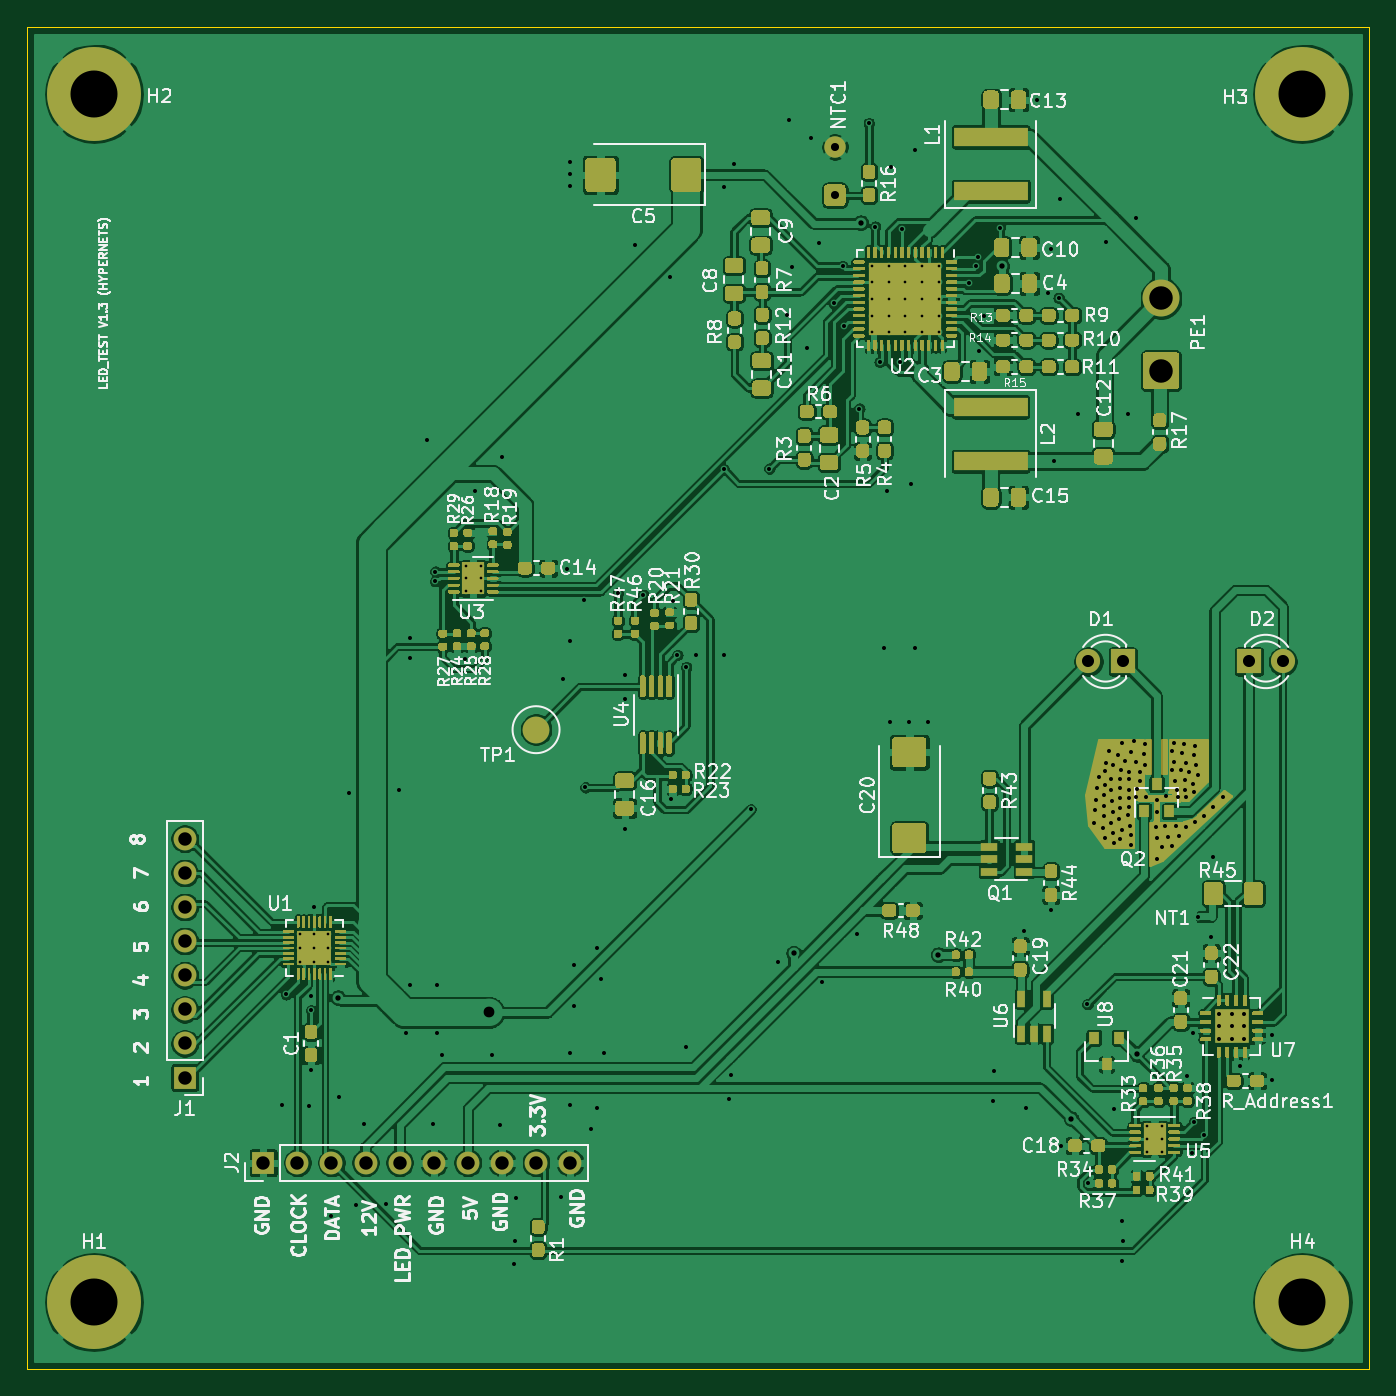
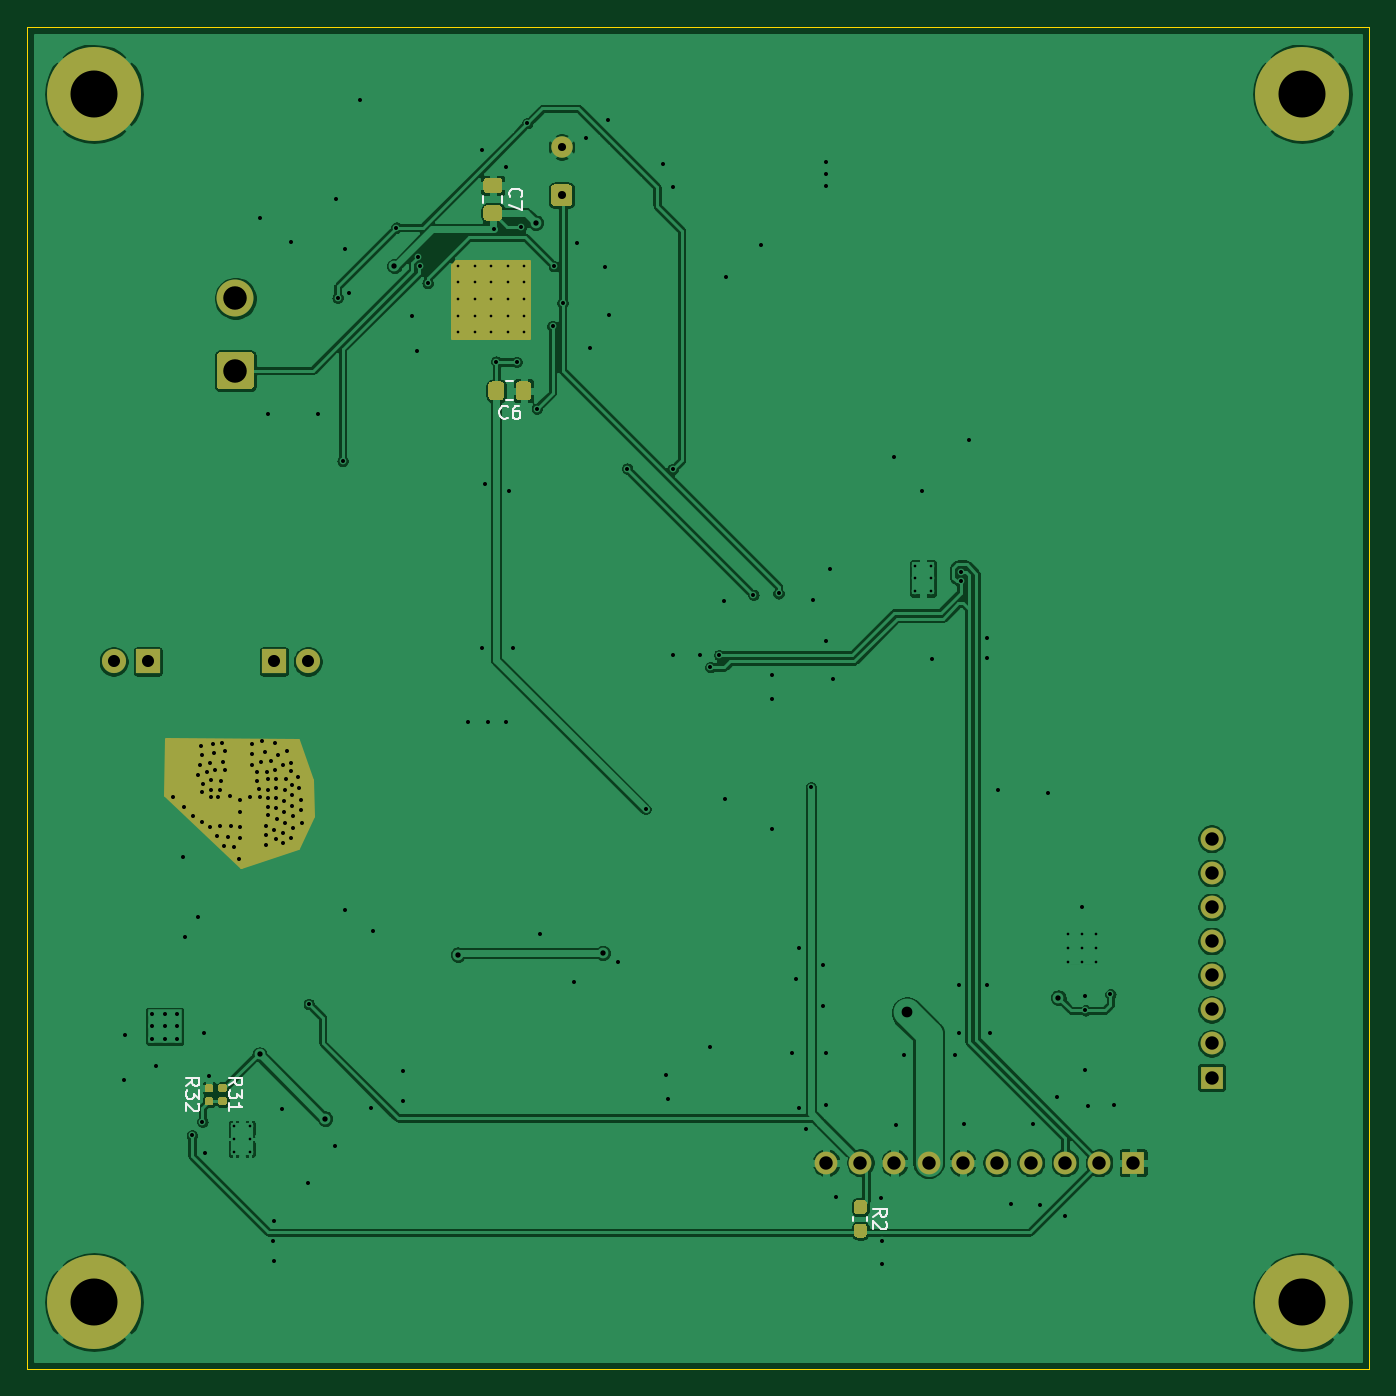
Circuit board: 9 layer files. Board 100.0 x 100.0 mm.
- bottom_copper: LED_test_V1.3-B_Cu.gbr (196844 bytes)
- bottom_mask: LED_test_V1.3-B_Mask.gbr (6362 bytes)
- bottom_silk: LED_test_V1.3-B_SilkS.gbr (4816 bytes)
- outline: LED_test_V1.3-Edge_Cuts.gbr (782 bytes)
- top_copper: LED_test_V1.3-F_Cu.gbr (566529 bytes)
- top_mask: LED_test_V1.3-F_Mask.gbr (92763 bytes)
- top_silk: LED_test_V1.3-F_SilkS.gbr (99937 bytes)
- drill: LED_test_V1.3-NPTH.drl (318 bytes)
- drill: LED_test_V1.3-PTH.drl (5160 bytes)

=== bottom_copper: LED_test_V1.3-B_Cu.gbr (196844 bytes, source omitted) ===
=== bottom_mask: LED_test_V1.3-B_Mask.gbr ===
G04 #@! TF.GenerationSoftware,KiCad,Pcbnew,5.1.6-c6e7f7d~87~ubuntu20.04.1*
G04 #@! TF.CreationDate,2021-01-16T23:25:08+02:00*
G04 #@! TF.ProjectId,LED_test_V1.3,4c45445f-7465-4737-945f-56312e332e6b,rev?*
G04 #@! TF.SameCoordinates,Original*
G04 #@! TF.FileFunction,Soldermask,Bot*
G04 #@! TF.FilePolarity,Negative*
%FSLAX46Y46*%
G04 Gerber Fmt 4.6, Leading zero omitted, Abs format (unit mm)*
G04 Created by KiCad (PCBNEW 5.1.6-c6e7f7d~87~ubuntu20.04.1) date 2021-01-16 23:25:08*
%MOMM*%
%LPD*%
G01*
G04 APERTURE LIST*
%ADD10C,2.750000*%
%ADD11C,1.800000*%
%ADD12R,1.800000X1.800000*%
%ADD13O,1.700000X1.700000*%
%ADD14R,1.700000X1.700000*%
%ADD15C,7.000000*%
%ADD16C,1.600000*%
%ADD17C,0.254000*%
G04 APERTURE END LIST*
D10*
X184475000Y-70225000D03*
G36*
G01*
X185600001Y-77000000D02*
X183349999Y-77000000D01*
G75*
G02*
X183100000Y-76750001I0J249999D01*
G01*
X183100000Y-74499999D01*
G75*
G02*
X183349999Y-74250000I249999J0D01*
G01*
X185600001Y-74250000D01*
G75*
G02*
X185850000Y-74499999I0J-249999D01*
G01*
X185850000Y-76750001D01*
G75*
G02*
X185600001Y-77000000I-249999J0D01*
G01*
G37*
D11*
X179070000Y-97282000D03*
D12*
X181610000Y-97282000D03*
G36*
G01*
X186608500Y-129350000D02*
X186263500Y-129350000D01*
G75*
G02*
X186116000Y-129202500I0J147500D01*
G01*
X186116000Y-128907500D01*
G75*
G02*
X186263500Y-128760000I147500J0D01*
G01*
X186608500Y-128760000D01*
G75*
G02*
X186756000Y-128907500I0J-147500D01*
G01*
X186756000Y-129202500D01*
G75*
G02*
X186608500Y-129350000I-147500J0D01*
G01*
G37*
G36*
G01*
X186608500Y-130320000D02*
X186263500Y-130320000D01*
G75*
G02*
X186116000Y-130172500I0J147500D01*
G01*
X186116000Y-129877500D01*
G75*
G02*
X186263500Y-129730000I147500J0D01*
G01*
X186608500Y-129730000D01*
G75*
G02*
X186756000Y-129877500I0J-147500D01*
G01*
X186756000Y-130172500D01*
G75*
G02*
X186608500Y-130320000I-147500J0D01*
G01*
G37*
G36*
G01*
X185592500Y-129350000D02*
X185247500Y-129350000D01*
G75*
G02*
X185100000Y-129202500I0J147500D01*
G01*
X185100000Y-128907500D01*
G75*
G02*
X185247500Y-128760000I147500J0D01*
G01*
X185592500Y-128760000D01*
G75*
G02*
X185740000Y-128907500I0J-147500D01*
G01*
X185740000Y-129202500D01*
G75*
G02*
X185592500Y-129350000I-147500J0D01*
G01*
G37*
G36*
G01*
X185592500Y-130320000D02*
X185247500Y-130320000D01*
G75*
G02*
X185100000Y-130172500I0J147500D01*
G01*
X185100000Y-129877500D01*
G75*
G02*
X185247500Y-129730000I147500J0D01*
G01*
X185592500Y-129730000D01*
G75*
G02*
X185740000Y-129877500I0J-147500D01*
G01*
X185740000Y-130172500D01*
G75*
G02*
X185592500Y-130320000I-147500J0D01*
G01*
G37*
D13*
X140462000Y-134620000D03*
X137922000Y-134620000D03*
X135382000Y-134620000D03*
X132842000Y-134620000D03*
X130302000Y-134620000D03*
X127762000Y-134620000D03*
X125222000Y-134620000D03*
X122682000Y-134620000D03*
X120142000Y-134620000D03*
D14*
X117602000Y-134620000D03*
D13*
X111760000Y-110490000D03*
X111760000Y-113030000D03*
X111760000Y-115570000D03*
X111760000Y-118110000D03*
X111760000Y-120650000D03*
X111760000Y-123190000D03*
X111760000Y-125730000D03*
D14*
X111760000Y-128270000D03*
G36*
G01*
X164475000Y-77575001D02*
X164475000Y-76674999D01*
G75*
G02*
X164724999Y-76425000I249999J0D01*
G01*
X165375001Y-76425000D01*
G75*
G02*
X165625000Y-76674999I0J-249999D01*
G01*
X165625000Y-77575001D01*
G75*
G02*
X165375001Y-77825000I-249999J0D01*
G01*
X164724999Y-77825000D01*
G75*
G02*
X164475000Y-77575001I0J249999D01*
G01*
G37*
G36*
G01*
X162425000Y-77575001D02*
X162425000Y-76674999D01*
G75*
G02*
X162674999Y-76425000I249999J0D01*
G01*
X163325001Y-76425000D01*
G75*
G02*
X163575000Y-76674999I0J-249999D01*
G01*
X163575000Y-77575001D01*
G75*
G02*
X163325001Y-77825000I-249999J0D01*
G01*
X162674999Y-77825000D01*
G75*
G02*
X162425000Y-77575001I0J249999D01*
G01*
G37*
G36*
G01*
X164849999Y-63300000D02*
X165750001Y-63300000D01*
G75*
G02*
X166000000Y-63549999I0J-249999D01*
G01*
X166000000Y-64200001D01*
G75*
G02*
X165750001Y-64450000I-249999J0D01*
G01*
X164849999Y-64450000D01*
G75*
G02*
X164600000Y-64200001I0J249999D01*
G01*
X164600000Y-63549999D01*
G75*
G02*
X164849999Y-63300000I249999J0D01*
G01*
G37*
G36*
G01*
X164849999Y-61250000D02*
X165750001Y-61250000D01*
G75*
G02*
X166000000Y-61499999I0J-249999D01*
G01*
X166000000Y-62150001D01*
G75*
G02*
X165750001Y-62400000I-249999J0D01*
G01*
X164849999Y-62400000D01*
G75*
G02*
X164600000Y-62150001I0J249999D01*
G01*
X164600000Y-61499999D01*
G75*
G02*
X164849999Y-61250000I249999J0D01*
G01*
G37*
D12*
X191008000Y-97282000D03*
D11*
X193548000Y-97282000D03*
D15*
X105000000Y-145000000D03*
X105000000Y-55000000D03*
X195000000Y-55000000D03*
X195000000Y-145000000D03*
G36*
G01*
X160725000Y-63350000D02*
X159625000Y-63350000D01*
G75*
G02*
X159375000Y-63100000I0J250000D01*
G01*
X159375000Y-62000000D01*
G75*
G02*
X159625000Y-61750000I250000J0D01*
G01*
X160725000Y-61750000D01*
G75*
G02*
X160975000Y-62000000I0J-250000D01*
G01*
X160975000Y-63100000D01*
G75*
G02*
X160725000Y-63350000I-250000J0D01*
G01*
G37*
D16*
X160175000Y-58950000D03*
G36*
G01*
X137684500Y-137397000D02*
X138159500Y-137397000D01*
G75*
G02*
X138397000Y-137634500I0J-237500D01*
G01*
X138397000Y-138209500D01*
G75*
G02*
X138159500Y-138447000I-237500J0D01*
G01*
X137684500Y-138447000D01*
G75*
G02*
X137447000Y-138209500I0J237500D01*
G01*
X137447000Y-137634500D01*
G75*
G02*
X137684500Y-137397000I237500J0D01*
G01*
G37*
G36*
G01*
X137684500Y-139147000D02*
X138159500Y-139147000D01*
G75*
G02*
X138397000Y-139384500I0J-237500D01*
G01*
X138397000Y-139959500D01*
G75*
G02*
X138159500Y-140197000I-237500J0D01*
G01*
X137684500Y-140197000D01*
G75*
G02*
X137447000Y-139959500I0J237500D01*
G01*
X137447000Y-139384500D01*
G75*
G02*
X137684500Y-139147000I237500J0D01*
G01*
G37*
D17*
G36*
X189722367Y-107245660D02*
G01*
X184018911Y-112604942D01*
X179792798Y-111147661D01*
X178727496Y-108823365D01*
X178776604Y-106073300D01*
X179839364Y-103126557D01*
X189674458Y-103077626D01*
X189722367Y-107245660D01*
G37*
X189722367Y-107245660D02*
X184018911Y-112604942D01*
X179792798Y-111147661D01*
X178727496Y-108823365D01*
X178776604Y-106073300D01*
X179839364Y-103126557D01*
X189674458Y-103077626D01*
X189722367Y-107245660D01*
G36*
X168373000Y-67752606D02*
G01*
X168373000Y-73173000D01*
X162627000Y-73173000D01*
X162627000Y-67427000D01*
X168047394Y-67427000D01*
X168373000Y-67752606D01*
G37*
X168373000Y-67752606D02*
X168373000Y-73173000D01*
X162627000Y-73173000D01*
X162627000Y-67427000D01*
X168047394Y-67427000D01*
X168373000Y-67752606D01*
M02*

=== bottom_silk: LED_test_V1.3-B_SilkS.gbr ===
G04 #@! TF.GenerationSoftware,KiCad,Pcbnew,5.1.6-c6e7f7d~87~ubuntu20.04.1*
G04 #@! TF.CreationDate,2021-01-16T23:25:08+02:00*
G04 #@! TF.ProjectId,LED_test_V1.3,4c45445f-7465-4737-945f-56312e332e6b,rev?*
G04 #@! TF.SameCoordinates,Original*
G04 #@! TF.FileFunction,Legend,Bot*
G04 #@! TF.FilePolarity,Positive*
%FSLAX46Y46*%
G04 Gerber Fmt 4.6, Leading zero omitted, Abs format (unit mm)*
G04 Created by KiCad (PCBNEW 5.1.6-c6e7f7d~87~ubuntu20.04.1) date 2021-01-16 23:25:08*
%MOMM*%
%LPD*%
G01*
G04 APERTURE LIST*
%ADD10C,0.120000*%
%ADD11C,0.150000*%
G04 APERTURE END LIST*
D10*
X163763748Y-76415000D02*
X164286252Y-76415000D01*
X163763748Y-77835000D02*
X164286252Y-77835000D01*
X166010000Y-62588748D02*
X166010000Y-63111252D01*
X164590000Y-62588748D02*
X164590000Y-63111252D01*
X137412000Y-138625733D02*
X137412000Y-138968267D01*
X138432000Y-138625733D02*
X138432000Y-138968267D01*
D11*
X188158380Y-128897142D02*
X187682190Y-128563809D01*
X188158380Y-128325714D02*
X187158380Y-128325714D01*
X187158380Y-128706666D01*
X187206000Y-128801904D01*
X187253619Y-128849523D01*
X187348857Y-128897142D01*
X187491714Y-128897142D01*
X187586952Y-128849523D01*
X187634571Y-128801904D01*
X187682190Y-128706666D01*
X187682190Y-128325714D01*
X187158380Y-129230476D02*
X187158380Y-129849523D01*
X187539333Y-129516190D01*
X187539333Y-129659047D01*
X187586952Y-129754285D01*
X187634571Y-129801904D01*
X187729809Y-129849523D01*
X187967904Y-129849523D01*
X188063142Y-129801904D01*
X188110761Y-129754285D01*
X188158380Y-129659047D01*
X188158380Y-129373333D01*
X188110761Y-129278095D01*
X188063142Y-129230476D01*
X187253619Y-130230476D02*
X187206000Y-130278095D01*
X187158380Y-130373333D01*
X187158380Y-130611428D01*
X187206000Y-130706666D01*
X187253619Y-130754285D01*
X187348857Y-130801904D01*
X187444095Y-130801904D01*
X187586952Y-130754285D01*
X188158380Y-130182857D01*
X188158380Y-130801904D01*
X184952380Y-128857142D02*
X184476190Y-128523809D01*
X184952380Y-128285714D02*
X183952380Y-128285714D01*
X183952380Y-128666666D01*
X184000000Y-128761904D01*
X184047619Y-128809523D01*
X184142857Y-128857142D01*
X184285714Y-128857142D01*
X184380952Y-128809523D01*
X184428571Y-128761904D01*
X184476190Y-128666666D01*
X184476190Y-128285714D01*
X183952380Y-129190476D02*
X183952380Y-129809523D01*
X184333333Y-129476190D01*
X184333333Y-129619047D01*
X184380952Y-129714285D01*
X184428571Y-129761904D01*
X184523809Y-129809523D01*
X184761904Y-129809523D01*
X184857142Y-129761904D01*
X184904761Y-129714285D01*
X184952380Y-129619047D01*
X184952380Y-129333333D01*
X184904761Y-129238095D01*
X184857142Y-129190476D01*
X184952380Y-130761904D02*
X184952380Y-130190476D01*
X184952380Y-130476190D02*
X183952380Y-130476190D01*
X184095238Y-130380952D01*
X184190476Y-130285714D01*
X184238095Y-130190476D01*
X164191666Y-79132142D02*
X164239285Y-79179761D01*
X164382142Y-79227380D01*
X164477380Y-79227380D01*
X164620238Y-79179761D01*
X164715476Y-79084523D01*
X164763095Y-78989285D01*
X164810714Y-78798809D01*
X164810714Y-78655952D01*
X164763095Y-78465476D01*
X164715476Y-78370238D01*
X164620238Y-78275000D01*
X164477380Y-78227380D01*
X164382142Y-78227380D01*
X164239285Y-78275000D01*
X164191666Y-78322619D01*
X163334523Y-78227380D02*
X163525000Y-78227380D01*
X163620238Y-78275000D01*
X163667857Y-78322619D01*
X163763095Y-78465476D01*
X163810714Y-78655952D01*
X163810714Y-79036904D01*
X163763095Y-79132142D01*
X163715476Y-79179761D01*
X163620238Y-79227380D01*
X163429761Y-79227380D01*
X163334523Y-79179761D01*
X163286904Y-79132142D01*
X163239285Y-79036904D01*
X163239285Y-78798809D01*
X163286904Y-78703571D01*
X163334523Y-78655952D01*
X163429761Y-78608333D01*
X163620238Y-78608333D01*
X163715476Y-78655952D01*
X163763095Y-78703571D01*
X163810714Y-78798809D01*
X164007142Y-62683333D02*
X164054761Y-62635714D01*
X164102380Y-62492857D01*
X164102380Y-62397619D01*
X164054761Y-62254761D01*
X163959523Y-62159523D01*
X163864285Y-62111904D01*
X163673809Y-62064285D01*
X163530952Y-62064285D01*
X163340476Y-62111904D01*
X163245238Y-62159523D01*
X163150000Y-62254761D01*
X163102380Y-62397619D01*
X163102380Y-62492857D01*
X163150000Y-62635714D01*
X163197619Y-62683333D01*
X163102380Y-63016666D02*
X163102380Y-63683333D01*
X164102380Y-63254761D01*
X136944380Y-138630333D02*
X136468190Y-138297000D01*
X136944380Y-138058904D02*
X135944380Y-138058904D01*
X135944380Y-138439857D01*
X135992000Y-138535095D01*
X136039619Y-138582714D01*
X136134857Y-138630333D01*
X136277714Y-138630333D01*
X136372952Y-138582714D01*
X136420571Y-138535095D01*
X136468190Y-138439857D01*
X136468190Y-138058904D01*
X136039619Y-139011285D02*
X135992000Y-139058904D01*
X135944380Y-139154142D01*
X135944380Y-139392238D01*
X135992000Y-139487476D01*
X136039619Y-139535095D01*
X136134857Y-139582714D01*
X136230095Y-139582714D01*
X136372952Y-139535095D01*
X136944380Y-138963666D01*
X136944380Y-139582714D01*
M02*

=== outline: LED_test_V1.3-Edge_Cuts.gbr ===
G04 #@! TF.GenerationSoftware,KiCad,Pcbnew,5.1.6-c6e7f7d~87~ubuntu20.04.1*
G04 #@! TF.CreationDate,2021-01-16T23:25:08+02:00*
G04 #@! TF.ProjectId,LED_test_V1.3,4c45445f-7465-4737-945f-56312e332e6b,rev?*
G04 #@! TF.SameCoordinates,Original*
G04 #@! TF.FileFunction,Profile,NP*
%FSLAX46Y46*%
G04 Gerber Fmt 4.6, Leading zero omitted, Abs format (unit mm)*
G04 Created by KiCad (PCBNEW 5.1.6-c6e7f7d~87~ubuntu20.04.1) date 2021-01-16 23:25:08*
%MOMM*%
%LPD*%
G01*
G04 APERTURE LIST*
G04 #@! TA.AperFunction,Profile*
%ADD10C,0.100000*%
G04 #@! TD*
G04 APERTURE END LIST*
D10*
X200000000Y-150000000D02*
X100000000Y-150000000D01*
X100000000Y-150000000D02*
X100000000Y-50000000D01*
X100000000Y-50000000D02*
X200000000Y-50000000D01*
X200000000Y-50000000D02*
X200000000Y-150000000D01*
M02*

=== top_copper: LED_test_V1.3-F_Cu.gbr (566529 bytes, source omitted) ===
=== top_mask: LED_test_V1.3-F_Mask.gbr (92763 bytes, source omitted) ===
=== top_silk: LED_test_V1.3-F_SilkS.gbr (99937 bytes, source omitted) ===
=== drill: LED_test_V1.3-NPTH.drl ===
M48
; DRILL file {KiCad 5.1.6-c6e7f7d~87~ubuntu20.04.1} date Sat Jan 16 23:25:11 2021
; FORMAT={-:-/ absolute / inch / decimal}
; #@! TF.CreationDate,2021-01-16T23:25:11+02:00
; #@! TF.GenerationSoftware,Kicad,Pcbnew,5.1.6-c6e7f7d~87~ubuntu20.04.1
; #@! TF.FileFunction,NonPlated,1,2,NPTH
FMAT,2
INCH
%
G90
G05
T0
M30

=== drill: LED_test_V1.3-PTH.drl (5160 bytes, source omitted) ===
